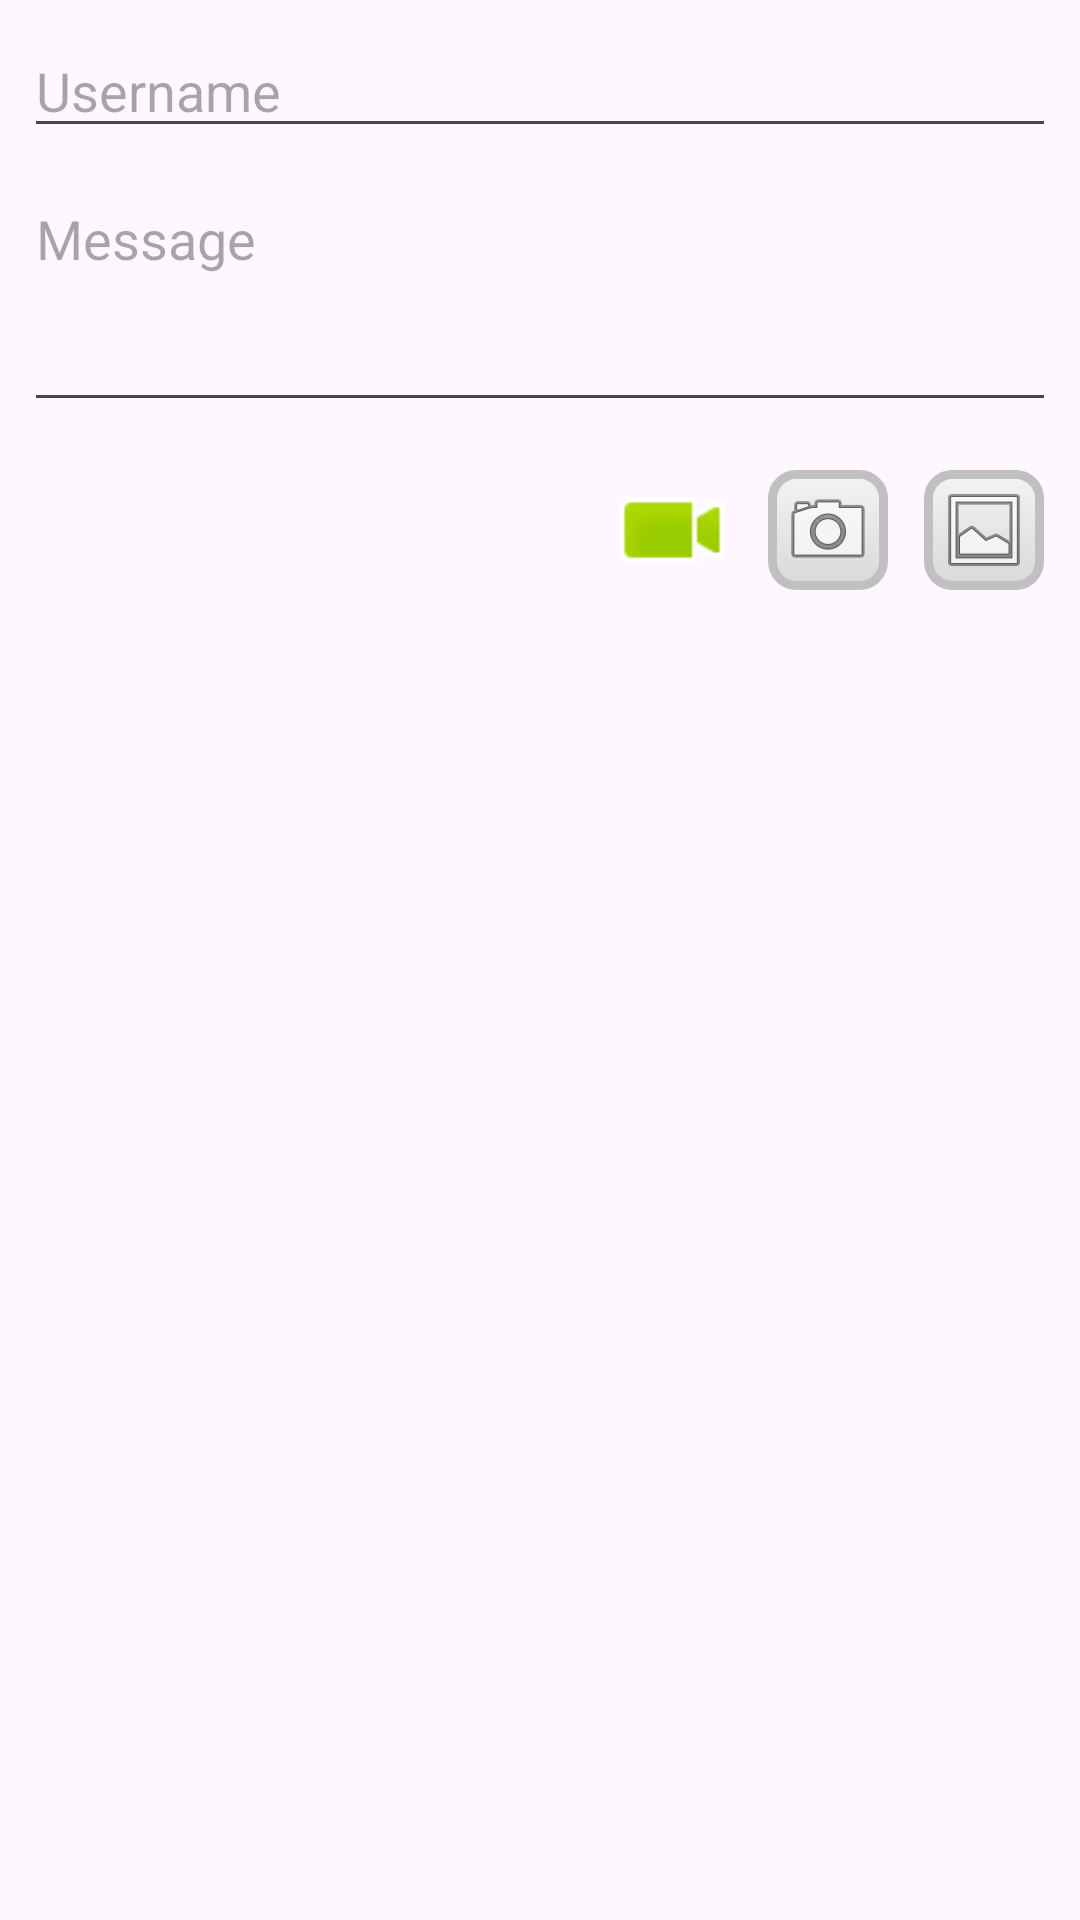

Layout XML and referenced resources for this Android screen:
<!-- AndroidManifest.xml: application theme Theme.KotlinChatter -->
<!-- res/layout/activity_post.xml -->
<?xml version="1.0" encoding="utf-8"?>
<androidx.constraintlayout.widget.ConstraintLayout xmlns:android="http://schemas.android.com/apk/res/android"
    xmlns:app="http://schemas.android.com/apk/res-auto"
    xmlns:tools="http://schemas.android.com/tools"
    android:layout_width="match_parent"
    android:layout_height="match_parent"
    tools:context=".PostActivity">

    <EditText
        android:id="@+id/usernameTextView"
        android:layout_width="0dp"
        android:layout_height="wrap_content"
        android:layout_marginStart="8dp"
        android:layout_marginTop="8dp"
        android:layout_marginEnd="8dp"
        android:hint="Username"
        android:inputType="textPersonName"
        app:layout_constraintEnd_toEndOf="parent"
        app:layout_constraintStart_toStartOf="parent"
        app:layout_constraintTop_toTopOf="parent" />

    <EditText
        android:id="@+id/messageTextView"
        android:layout_width="0dp"
        android:layout_height="wrap_content"
        android:layout_marginStart="8dp"
        android:layout_marginTop="8dp"
        android:layout_marginEnd="8dp"
        android:gravity="top"
        android:hint="Message"
        android:inputType="textMultiLine"
        android:minLines="3"
        app:layout_constraintEnd_toEndOf="parent"
        app:layout_constraintStart_toStartOf="parent"
        app:layout_constraintTop_toBottomOf="@+id/usernameTextView" />

    <ImageView
        android:id="@+id/previewImage"
        android:layout_width="wrap_content"
        android:layout_height="wrap_content"
        android:layout_marginTop="12dp"
        android:contentDescription="@string/preview"
        android:visibility="gone"
        app:layout_constraintStart_toStartOf="@+id/messageTextView"
        app:layout_constraintTop_toBottomOf="@+id/messageTextView" />

    <ImageButton
        android:id="@+id/albumButton"
        android:layout_width="40dp"
        android:layout_height="40dp"
        android:layout_marginTop="16dp"
        android:layout_marginEnd="12dp"
        android:background="@drawable/border"
        android:contentDescription="@string/album"
        app:layout_constraintEnd_toEndOf="parent"
        app:layout_constraintTop_toBottomOf="@+id/messageTextView"
        app:srcCompat="@android:drawable/ic_menu_gallery" />

    <ImageButton
        android:id="@+id/cameraButton"
        android:layout_width="40dp"
        android:layout_height="40dp"
        android:layout_marginTop="16dp"
        android:layout_marginEnd="12dp"
        android:background="@drawable/border"
        android:contentDescription="@string/camera"
        app:layout_constraintEnd_toStartOf="@+id/albumButton"
        app:layout_constraintTop_toBottomOf="@+id/messageTextView"
        app:srcCompat="@android:drawable/ic_menu_camera" />

    <ImageButton
        android:id="@+id/videoButton"
        android:layout_width="40dp"
        android:layout_height="40dp"
        android:layout_marginTop="16dp"
        android:layout_marginEnd="12dp"
        android:background="@android:color/transparent"
        android:contentDescription="@string/video"
        android:scaleType="fitCenter"
        app:layout_constraintEnd_toStartOf="@+id/cameraButton"
        app:layout_constraintTop_toBottomOf="@+id/messageTextView"
        app:srcCompat="@android:drawable/presence_video_online" />

</androidx.constraintlayout.widget.ConstraintLayout>
<!-- resources referenced by this layout -->
<resources>
  <!-- drawable border (drawable) -->
  <?xml version="1.0" encoding="utf-8"?>
  <shape xmlns:android="http://schemas.android.com/apk/res/android"
      android:shape="rectangle">
      <gradient android:startColor="#F3F3F3"
          android:endColor="#D9D9D9"
          android:angle="270" />
      <corners android:radius="8dp" />
      <stroke android:width="3dp" android:color="#C0C0C0" />
  </shape>
  <string name="album">Album</string>
  <string name="camera">Camera</string>
  <string name="preview">Image</string>
  <string name="video">Video</string>
  <style name="Theme.KotlinChatter" parent="Base.Theme.KotlinChatter" />
  <style name="Base.Theme.KotlinChatter" parent="Theme.Material3.DayNight">
          
          
      </style>
</resources>
